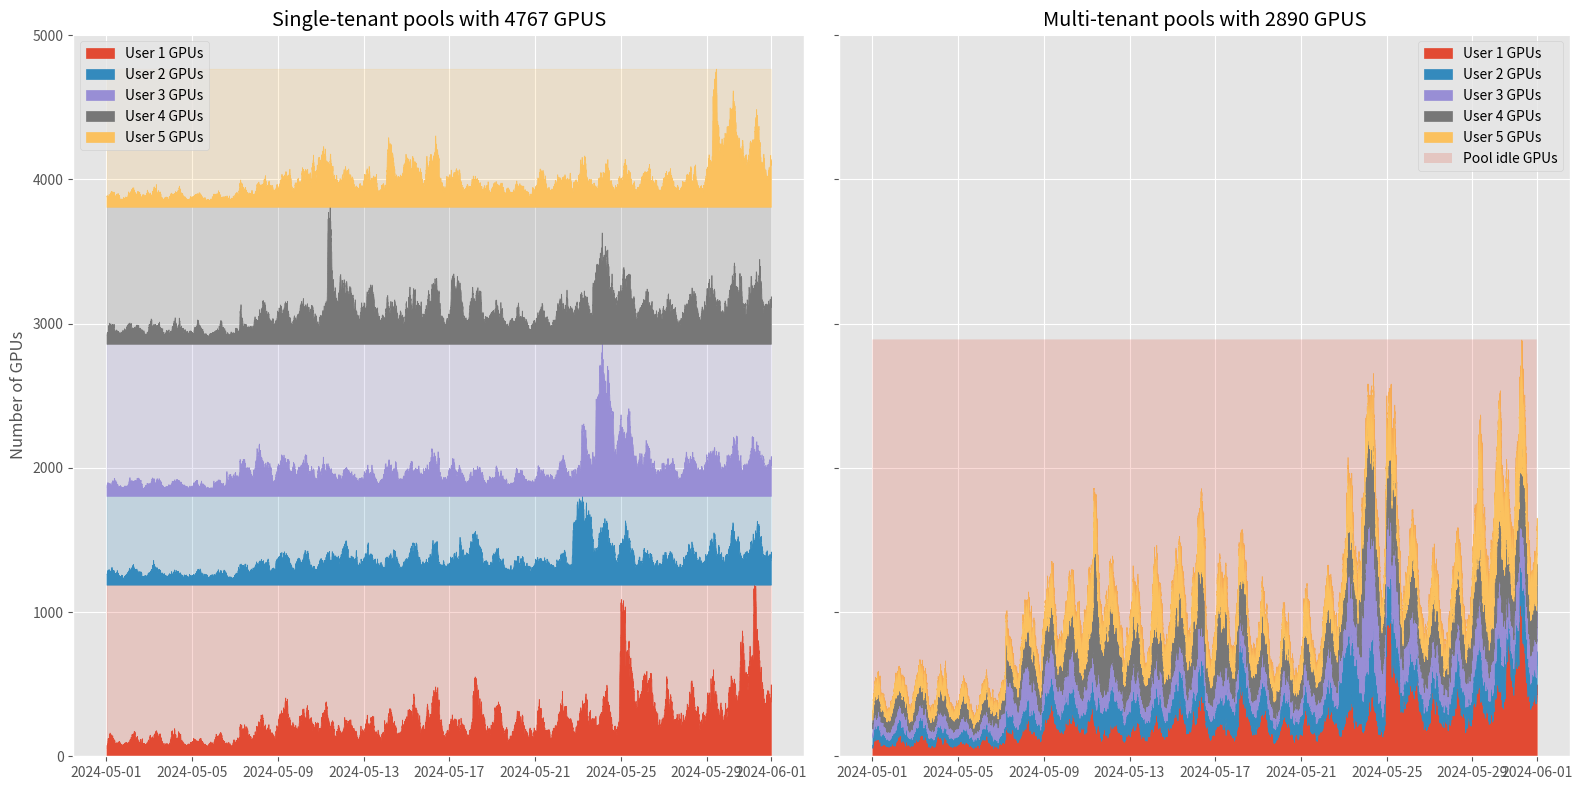

Here is the Python script that generated this plot:
from matplotlib import pyplot
import numpy
from datetime import datetime, timedelta

pyplot.style.use("ggplot")

xs = [datetime(2024, 5, 1) + timedelta(minutes=i) for i in range(60 * 24 * 31)]

def generate_one():
    ls = numpy.ones(len(xs)) * 60
    ls *= numpy.sin(numpy.linspace(0, 31 * 2 * numpy.pi, len(xs), endpoint=False))*0.3 + 1  # multiply by a daily sine wave
    ls *= numpy.sin(numpy.linspace(0, 31/7 * 2 * numpy.pi, len(xs), endpoint=False))*0.2 + 1  # multiply by a weekly sine wave
    ls *= numpy.exp(numpy.cumsum(numpy.random.normal(loc=3e-5, scale=1e-4, size=len(xs))))  # multiply by an exponential random drift
    for i in range(3):
        # Add some random traffic spikes
        j = numpy.random.randint(0, len(xs)-1)
        mag = 2 * numpy.exp(-i * 0.4)
        ls *= numpy.array([1 + mag * numpy.exp(-5e-4 * (k - j if k > j else (k - j)**2)) for k in range(len(xs))])
    ls *= numpy.array([1.5 if 0.2 <= k / len(xs) <= 0.5 else 1 for k in range(len(xs))])  # Add a fake "backfill"
    for ws in [10, 60, 180]:
        # Add an autoregressive thing in a dumb way
        zs = numpy.random.normal(loc=0, scale=1e-2, size=len(xs)+ws)
        ls *= numpy.exp(numpy.cumsum(zs[ws:]) - numpy.cumsum(zs[:-ws]))

    rs = numpy.random.poisson(lam=ls)
    n_gpus = []
    for i in range(rs.shape[0]):
        n_gpus.append(max(rs[max(0, i-10):i+1]))
    return numpy.array(n_gpus)

n_users = 5
n_gpus = [generate_one() for i in range(n_users)]

colors = pyplot.rcParams['axes.prop_cycle'].by_key()['color']

fig, axes = pyplot.subplots(1, 2, sharey=True, figsize=(16, 8))
peak = 0
s = n_gpus[0] * 0
for i, n in enumerate(n_gpus):
    axes[0].fill_between(xs, peak + n * 0, peak + n, label=f"User {i+1} GPUs", color=colors[i])
    axes[0].fill_between(xs, peak + n, peak + max(n), color=colors[i], alpha=0.2)
    peak += max(n)
    axes[1].fill_between(xs, s, s + n, color=colors[i], label=f"User {i+1} GPUs")
    s += n

axes[1].fill_between(xs, s, s*0 + max(s), alpha=0.2, label="Pool idle GPUs")
axes[0].legend()
axes[1].legend()
axes[0].set_title(f"Single-tenant pools with {peak} GPUS")
axes[1].set_title(f"Multi-tenant pools with {max(s)} GPUS")
axes[0].set_ylabel("Number of GPUs")

axes[0].set_ylim([0, None])
pyplot.tight_layout()
pyplot.savefig("pooling.png")